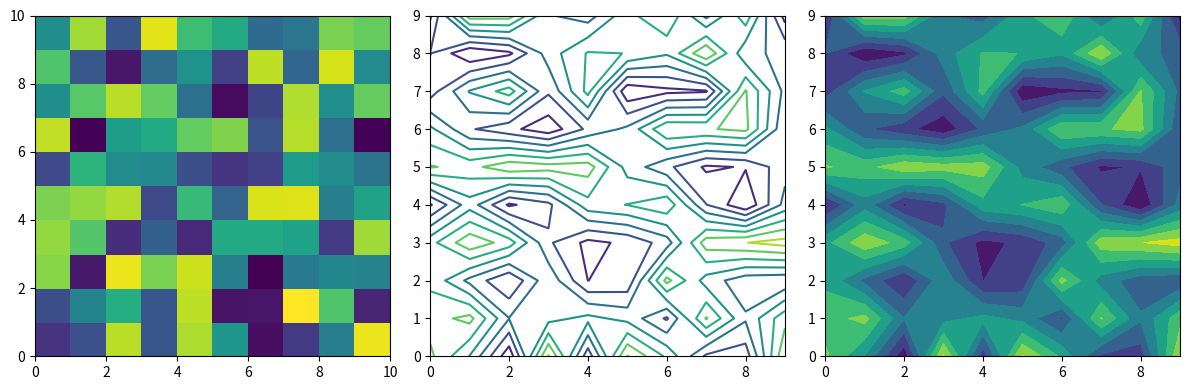

Recreate this plot in Python.
import numpy as np
import matplotlib.pyplot as plt

data1 = 3 * np.random.random((10, 10))
data2 = 5 * np.random.random((10, 10))
fig2, ax2 = plt.subplots(1, 3, figsize=(12, 4))
ax2[0].pcolor(data2)
ax2[1].contour(data1)
ax2[2].contourf(data1)
fig2.tight_layout()
plt.show()
